Run: headless pygame with SDL's dummy video driver; simulated clock (each Clock.tick advances the game by its frame time, no real sleeping); random seed 0; keys injected as events and as key.get_pressed() state; no mouse input.
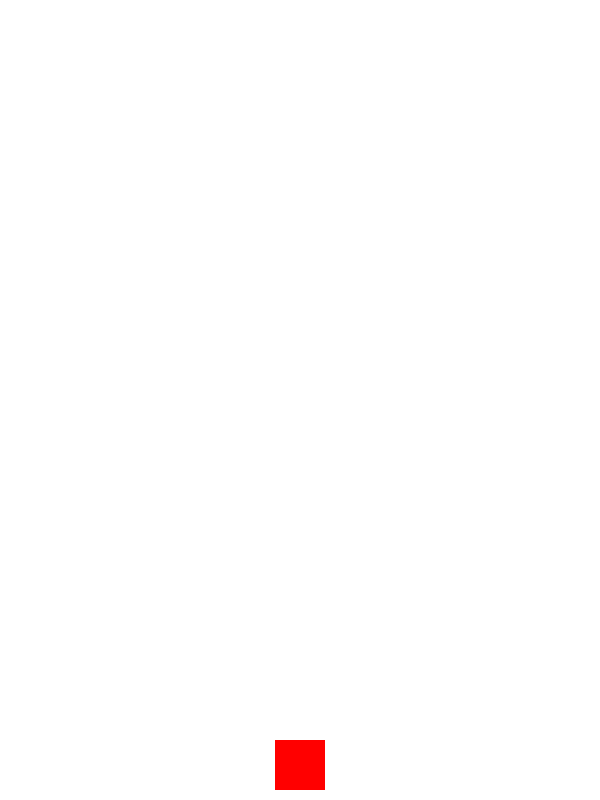
Frame 1 of 4 · flips 1–60 · no input
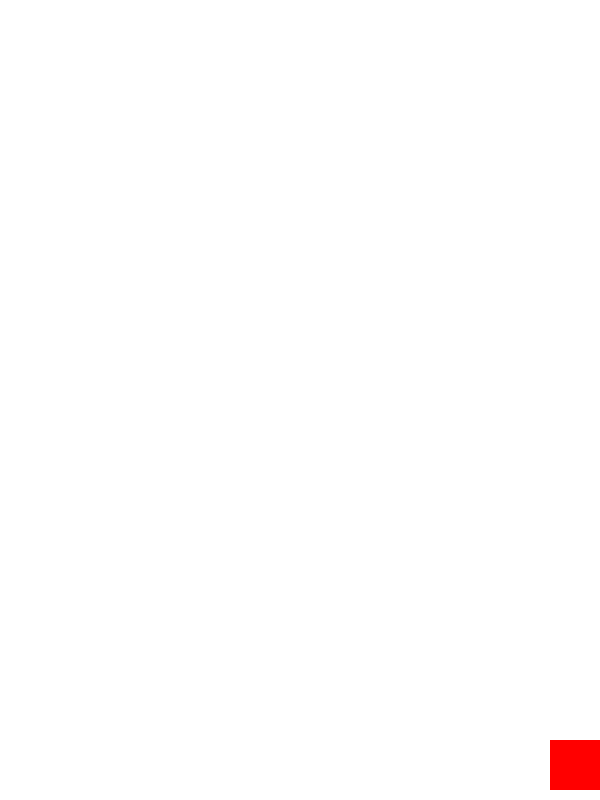
Frame 2 of 4 · flips 61–180 · tapped SPACE, RETURN · held RIGHT (→), D
Frame 3 of 4 · flips 181–300 · held DOWN (↓), S · screen unchanged from frame 2, image omitted
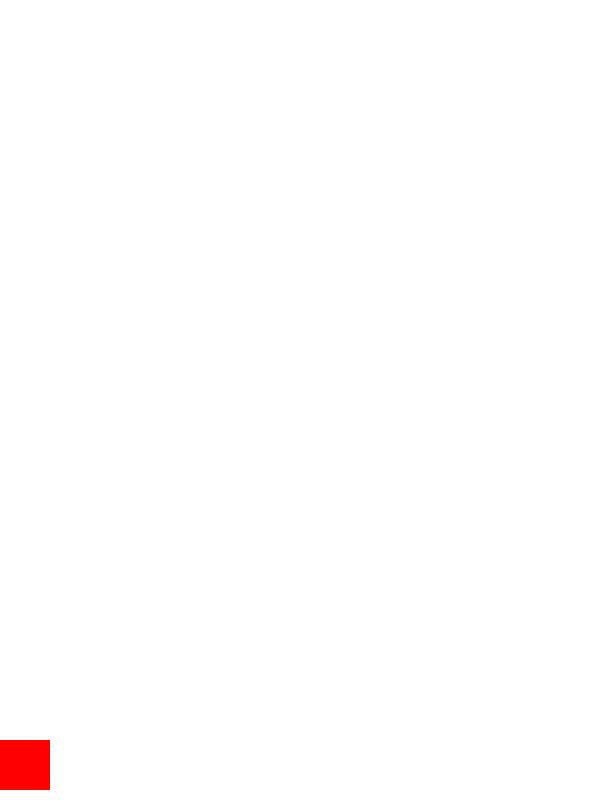
Frame 4 of 4 · flips 301–420 · held LEFT (←), A, UP (↑), W

The pygame program that drew these frames:

import pygame
import sys

# Initialiser pygame
pygame.init()

# Définir la taille de la fenêtre
LARGEUR_ECRAN = 600
HAUTEUR_ECRAN = 800
screen = pygame.display.set_mode((LARGEUR_ECRAN, HAUTEUR_ECRAN))
pygame.display.set_caption("Jeu d'esquive")

# Couleurs
BLANC = (255, 255, 255)
ROUGE = (255, 0, 0)

# Définir le joueur
joueur_largeur = 50
joueur_hauteur = 50
joueur_x = LARGEUR_ECRAN // 2 - joueur_largeur // 2
joueur_y = HAUTEUR_ECRAN - joueur_hauteur - 10
joueur_vitesse = 5

# Boucle principale du jeu
clock = pygame.time.Clock()

running = True
while running:
    clock.tick(60)  # Limite à 60 images par seconde

    for event in pygame.event.get():
        if event.type == pygame.QUIT:
            pygame.quit()
            sys.exit()

    # Gérer les touches
    touches = pygame.key.get_pressed()
    if touches[pygame.K_LEFT] and joueur_x > 0:
        joueur_x -= joueur_vitesse
    if touches[pygame.K_RIGHT] and joueur_x < LARGEUR_ECRAN - joueur_largeur:
        joueur_x += joueur_vitesse

    # Dessiner
    screen.fill(BLANC)  # Fond blanc
    pygame.draw.rect(screen, ROUGE, (joueur_x, joueur_y, joueur_largeur, joueur_hauteur))  # Joueur
    pygame.display.flip()
